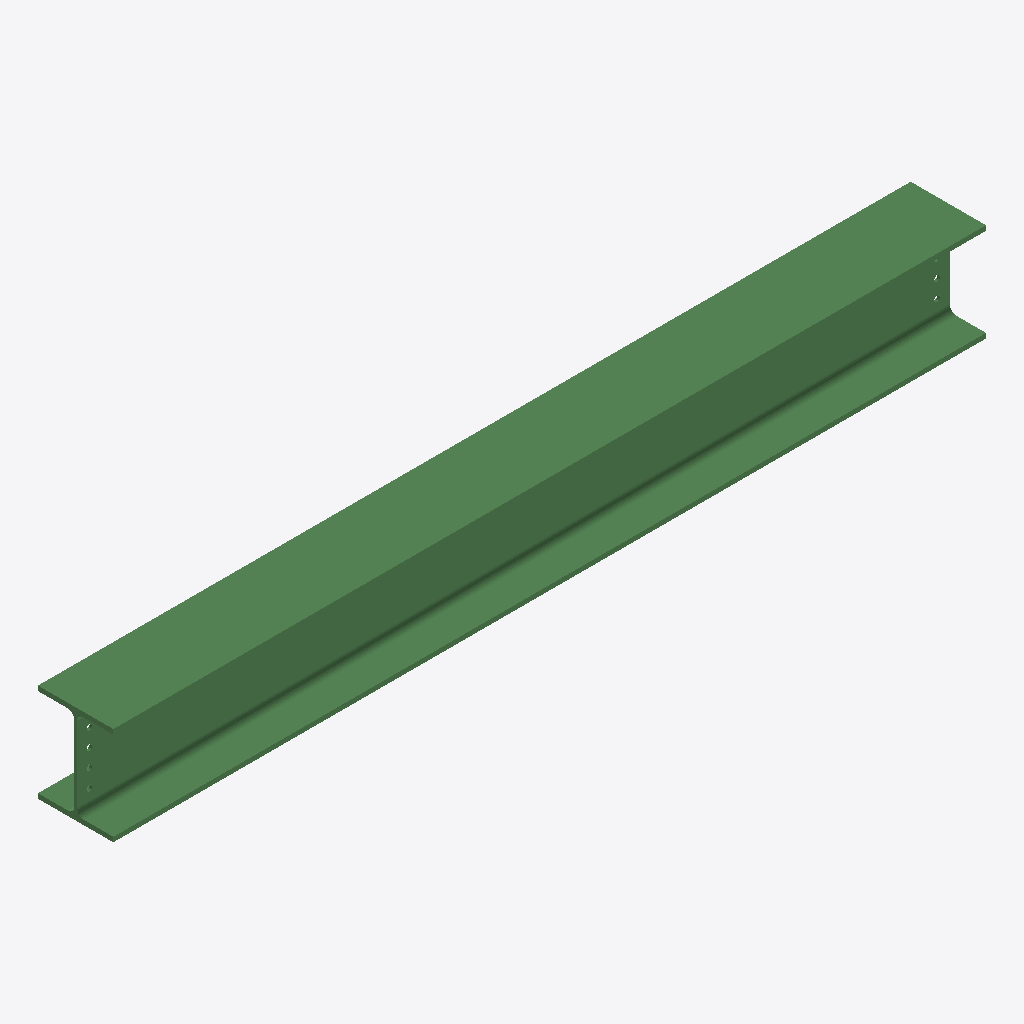
Isometric view of an IFC building model (IFC-SPF (STEP), schema IFC2X3, length unit millimetre), seen from the south-west, elements coloured by IFC class: 1 beam (green).
Extent 3.5 m × 0.3 m × 0.4 m (x, y, z). Storeys (1): Undefined at 0.00 m. Elements (1): 1 IfcBeam.

HEADER;
FILE_DESCRIPTION(('ViewDefinition[AISC_Steel_Detailing]','Option [BaseQuantities:Off]','Option [GridExport:On]','Option [Assemblies:Off]','Option [Bolts:On]','Option [Rebars:On]','Option [PourObjects:Off]','Option [Welds:On]','Option [SurfaceTreatments:On]','Option [LocationBy:0]','Option [ViewColors:Off]','Option [SectionedSpine:Off]','[2 more]'),'2;1');
FILE_NAME('b_699_Qty_1.ifc','2026-05-16T11:53:01',('GIOVANNIPC\\gcorrea'),('Structural Designer'),'IFC Database version: Work','Tekla Structures 2020 Service Pack 5, IFC Export','');
FILE_SCHEMA(('IFC2X3'));
ENDSEC;
DATA;
#37=IFCPROJECT('2G7ZFDNE16yBDU14FA92Me',#5,'Proyecto',$,$,$,$,(#11),#36);
#39=IFCSITE('2xvEzEinjBTea80yOTcujY',#5,'Obra',$,$,#38,$,$,.ELEMENT.,$,$,$,$,$);
#41=IFCBUILDING('3Q$xYx62DAReCbaZvCRSfN',#5,'Undefined',$,$,#40,$,$,.ELEMENT.,$,$,$);
#43=IFCBUILDINGSTOREY('29hdEUCErFze9E_VIAceOd',#5,'Undefined',$,$,#42,$,$,.ELEMENT.,0.0);
#69=IFCBEAM('2g$IyrgSr0iffcjOn0KjPe',#44,'BEAM','HEA400','HEA400',#47,#68,'IDaafd2f35-a9cd-40b2-9a66-b58c4052d668');
ENDSEC;
